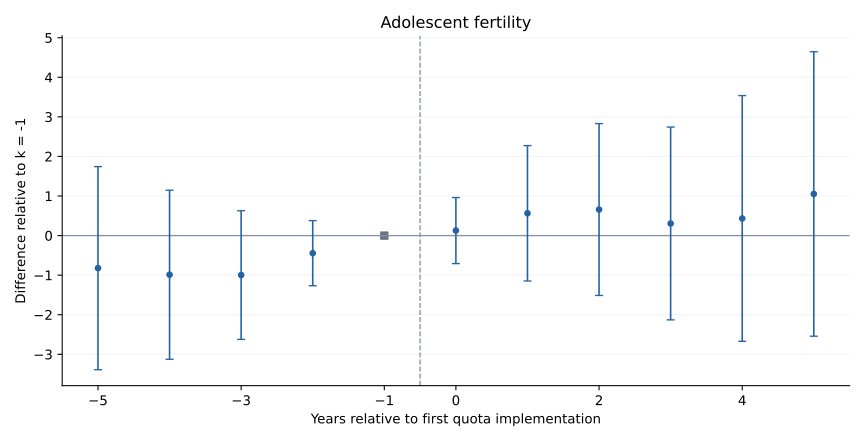

Values plotted in this chart, from the file beside it:
k, coef, se, pvalue, ci_lower, ci_upper, identified
-5, -0.8235, 1.31, 0.5295, -3.39, 1.743, True
-4, -0.9888, 1.09, 0.3642, -3.125, 1.147, True
-3, -0.9974, 0.8294, 0.2292, -2.623, 0.6283, True
-2, -0.4448, 0.42, 0.2895, -1.268, 0.3783, True
0, 0.1268, 0.4258, 0.7658, -0.7078, 0.9614, True
1, 0.5637, 0.8728, 0.5184, -1.147, 2.274, True
2, 0.6584, 1.108, 0.5524, -1.513, 2.83, True
3, 0.3057, 1.243, 0.8057, -2.13, 2.741, True
4, 0.4319, 1.584, 0.7852, -2.673, 3.537, True
5, 1.052, 1.834, 0.5663, -2.542, 4.645, True
